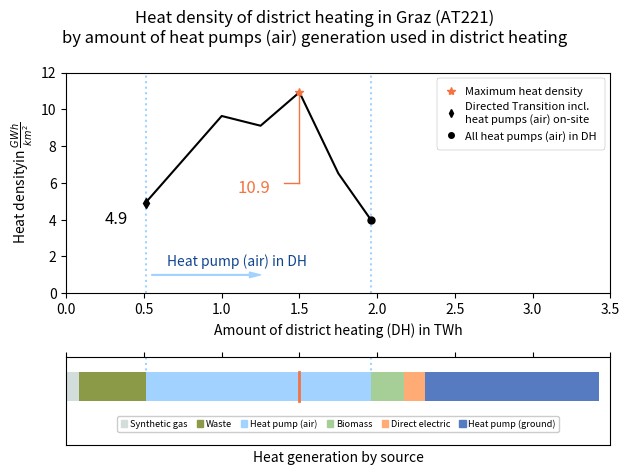

Here is the Python script that generated this plot:
import matplotlib
import matplotlib.pyplot as plt
from matplotlib import rc
from matplotlib.lines import Line2D
import numpy as np
import matplotlib.patches as mpatches


_color = {
    "Biomass": "#A6CF98",
    "Direct electric": "#FFAB76",
    "Geothermal": "#D4AC2B",
    "Synthetic gas" : "#D3DEDC",
    "Heat pump (air)": "#A2D2FF",
    "Heat pump (ground)": "#577BC1",
    "Hydrogen": "#B983FF",
    "Waste":"#8B9A46",
    "Oil":"#DA0037",
    }


def draw_brace(ax, xspan, text):
    """Draws an annotated brace on the axes."""
    xmin, xmax = xspan
    xspan = xmax - xmin
    ax_xmin, ax_xmax = ax.get_xlim()
    xax_span = ax_xmax - ax_xmin
    ymin, ymax = ax.get_ylim()
    yspan = ymax - ymin
    resolution = int(xspan/xax_span*100)*2+1 # guaranteed uneven
    beta = 300./xax_span # the higher this is, the smaller the radius

    x = np.linspace(xmin, xmax, resolution)
    x_half = x[:resolution//2+1]
    y_half_brace = (1/(1.+np.exp(-beta*(x_half-x_half[0])))
                    + 1/(1.+np.exp(-beta*(x_half-x_half[-1]))))
    y = np.concatenate((y_half_brace, y_half_brace[-2::-1]))
    y = ymin + (.05*y - .01)*yspan # adjust vertical position

    ax.autoscale(False)
    ax.plot(x, y, lw=0.75, color="gray", zorder=-10)

    ax.text((xmax+xmin)/2., ymin+.09*yspan, text, ha='center', va='bottom',
            fontsize=10, color="gray",
            bbox=dict(facecolor='none', edgecolor='black', linewidth=0.,
                                 boxstyle="round,pad=0.3"))
    


if __name__ == "__main__":
    fig, axes = plt.subplots(nrows=2, ncols=1, gridspec_kw={'height_ratios': [2.25, 0.9]})
    
    density = [4.92, 7.23, 9.64, 9.11, 10.93, 6.52, 3.99]
    x_val = [0.51, 0.75, 1., 1.25, 1.5, 1.75, 0.51+1.45]
    
    axes[0].plot(x_val, density, linewidth=1.5, color="black", zorder=10)
    axes[0].set_xlim([0, 3.5])
    axes[0].set_ylim([0, 12])
    
    axes[0].plot([0.51, 0.51], [0, 12], linestyle="dotted", linewidth=1.5, color="#A2D2FF")
    axes[0].plot([0.51+1.45, 0.51+1.45], [0, 12], linestyle="dotted", linewidth=1.5, color="#A2D2FF")
    # axes[0].plot([0.51+0.21+1.45, 0.51+0.21+1.45], [0, 12], linestyle="dotted", linewidth=1.5, color="gray")
    
    axes[0].plot([0.51], [4.92], marker="d", zorder=11, color="black", markersize=5)
    axes[0].plot([0.51+1.45], [3.99], marker="o", zorder=11, color="black", markersize=5)
    
    axes[0].plot([1.5], [10.93], marker="*", zorder=11, color="#F47340", markersize=6)
    axes[0].plot([1.5, 1.5], [10.93, 6], zorder=-2, color="#F47340", linewidth=1)
    axes[0].plot([1.4, 1.5], [6, 6], zorder=11, color="#F47340", linewidth=1)
    axes[0].text(x=1.1, y=5.5, s="10.9", color="#F47340", fontsize=12)
    axes[0].text(x=0.25, y=3.8, s="4.9", color="black", fontsize=12)
    
    axes[0].annotate(
        "",
        fontsize=3,
        color="#A2D2FF",
        multialignment="center",
        xy=(1.25, 1),
        xycoords="data",
        xytext=(0.55, 1),
        textcoords="data",
        arrowprops=dict(
            headlength=8,
            headwidth=4,
            width=0.5,
            connectionstyle="arc3,rad=0",
            color="#A2D2FF"),
        zorder=-1
        )
    
    axes[0].text(x=0.65, y=1.5, s="Heat pump (air) in DH", color="#11468F", fontsize=10)
    axes[0].set_xlabel("Amount of district heating (DH) in TWh")
    axes[0].set_ylabel("Heat density"+r"in $\frac{GWh}{km^2}$")
    
    # draw_brace(axes[0], (0.51+0.21+1.45, 3.43), 'No supply for DH')
    # draw_brace(axes[0], (0, 0.51), 'DH')
        
    
    _line = Line2D([0], [0], label = "Directed Transition incl.\nheat pumps (air) on-site",color="black", marker="d", linewidth=0, markersize=4)
    _line1 = Line2D([0], [0], label = "Maximum heat density",color="#F47340", marker="*", linewidth=0)
    _line2 = Line2D([0], [0], label = "All heat pumps (air) in DH",color="black", marker="o", linewidth=0, markersize=4)
    leg = axes[0].legend(handles=[_line1, _line, _line2], loc='upper right', fontsize=8, framealpha=1, handlelength=1, handletextpad=0.75, borderpad=0.75, columnspacing=1, edgecolor="black", frameon=True, ncol=1)
    leg.get_frame().set_linewidth(0.1)
    
    gen = [0.5, 0.6, 1.45, 0.21, 1.12]
    
    axes[1].barh([0], 0.08, color="#D3DEDC", height=0.5)
    axes[1].barh([0], 0.43, color="#8B9A46", left=0.08, height=0.5)
    axes[1].barh([0], 1.45, color="#A2D2FF", left=0.51, height=0.5)
    axes[1].barh([0], 0.21, color="#A6CF98", left=0.51+1.45, height=0.5)
    axes[1].barh([0], 0.14, color="#FFAB76", left=0.51+1.45+0.21, height=0.5)
    axes[1].barh([0], 1.12, color="#577BC1", left=0.51+1.45+0.21+0.14, height=0.5)
    
    axes[1].plot([0.51, 0.51], [0, 0.5], linestyle="dotted", linewidth=1.5, color="#A2D2FF", zorder=-100)
    axes[1].plot([0.51+1.45, 0.51+1.45], [0, 0.5], linestyle="dotted", linewidth=1.5, color="#A2D2FF", zorder=-100)
    # axes[1].plot([0.51+0.21+1.45, 0.51+0.21+1.45], [0, 0.5], linestyle="dotted", linewidth=1.5, color="gray", zorder=-100)
    
    axes[1].plot([1.5, 1.5], [-0.25, 0.25], zorder=100, color="#F47340", linewidth=2)
    
    axes[1].set_xlim([0, 3.5])
    axes[1].set_ylim([-1, 0.5])
    
    _patches = []
    for _key in ["Synthetic gas", "Waste", "Heat pump (air)", "Biomass", "Direct electric", "Heat pump (ground)"]:
        _patches.append(mpatches.Patch(color=_color[_key], label=_key))
    
    axes[1].legend(handles=_patches, loc='lower center', fontsize=6.6, framealpha=1, handlelength=0.7, handletextpad=0.3, ncol=9, borderpad=0.35, columnspacing=1, bbox_to_anchor=(0.5, 0.1))
    axes[1].set_yticks([])
    axes[1].xaxis.set_ticks_position("top")
    axes[1].set_xticklabels([])
    axes[1].set_xlabel("Heat generation by source")
    
    fig.suptitle("Heat density of district heating in Graz (AT221)\nby amount of heat pumps (air) generation used in district heating")
    plt.tight_layout()
    fig.savefig("Sen_District_heating.eps", format="eps")
    fig.savefig("Sen_District_heating.png", dpi=1000)